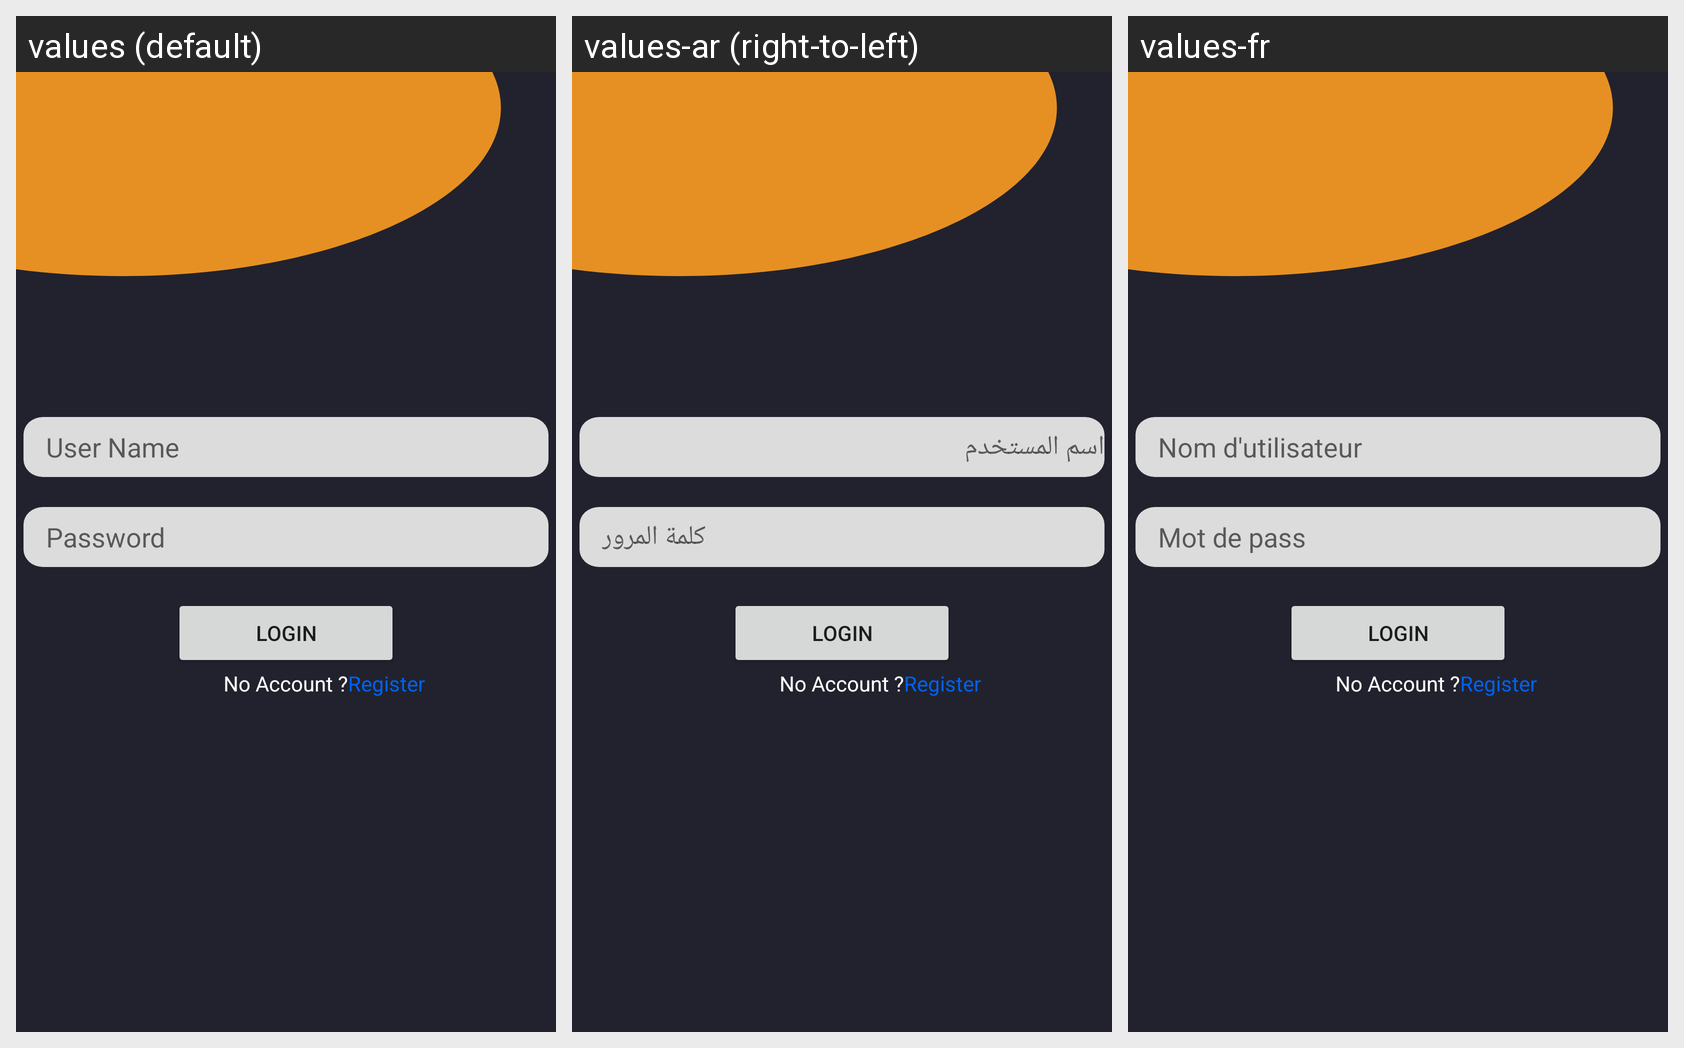

The same Android screen rendered under several of its app's locales, left to right. List the strings drawn on it with the default value and each locale's translation.
Android screen res/layout/fragment_login.xml rendered under 3 locales, left to right: values (default), values-ar (right-to-left), values-fr. Device: Nexus 5 (rendered at 1080×1920; each locale shown at half size, 540×960, under a caption strip naming it); theme Theme.ClientApp.
Strings drawn on this screen, with the default value and each locale's value (text and hints the layout hard-codes, and strings that could not be matched under every locale, appear in the picture but are not listed):

user_name
  values: User Name
  values-ar: اسم المستخدم
  values-fr: Nom d'utilisateur

password
  values: Password
  values-ar: كلمة المرور
  values-fr: Mot de pass
